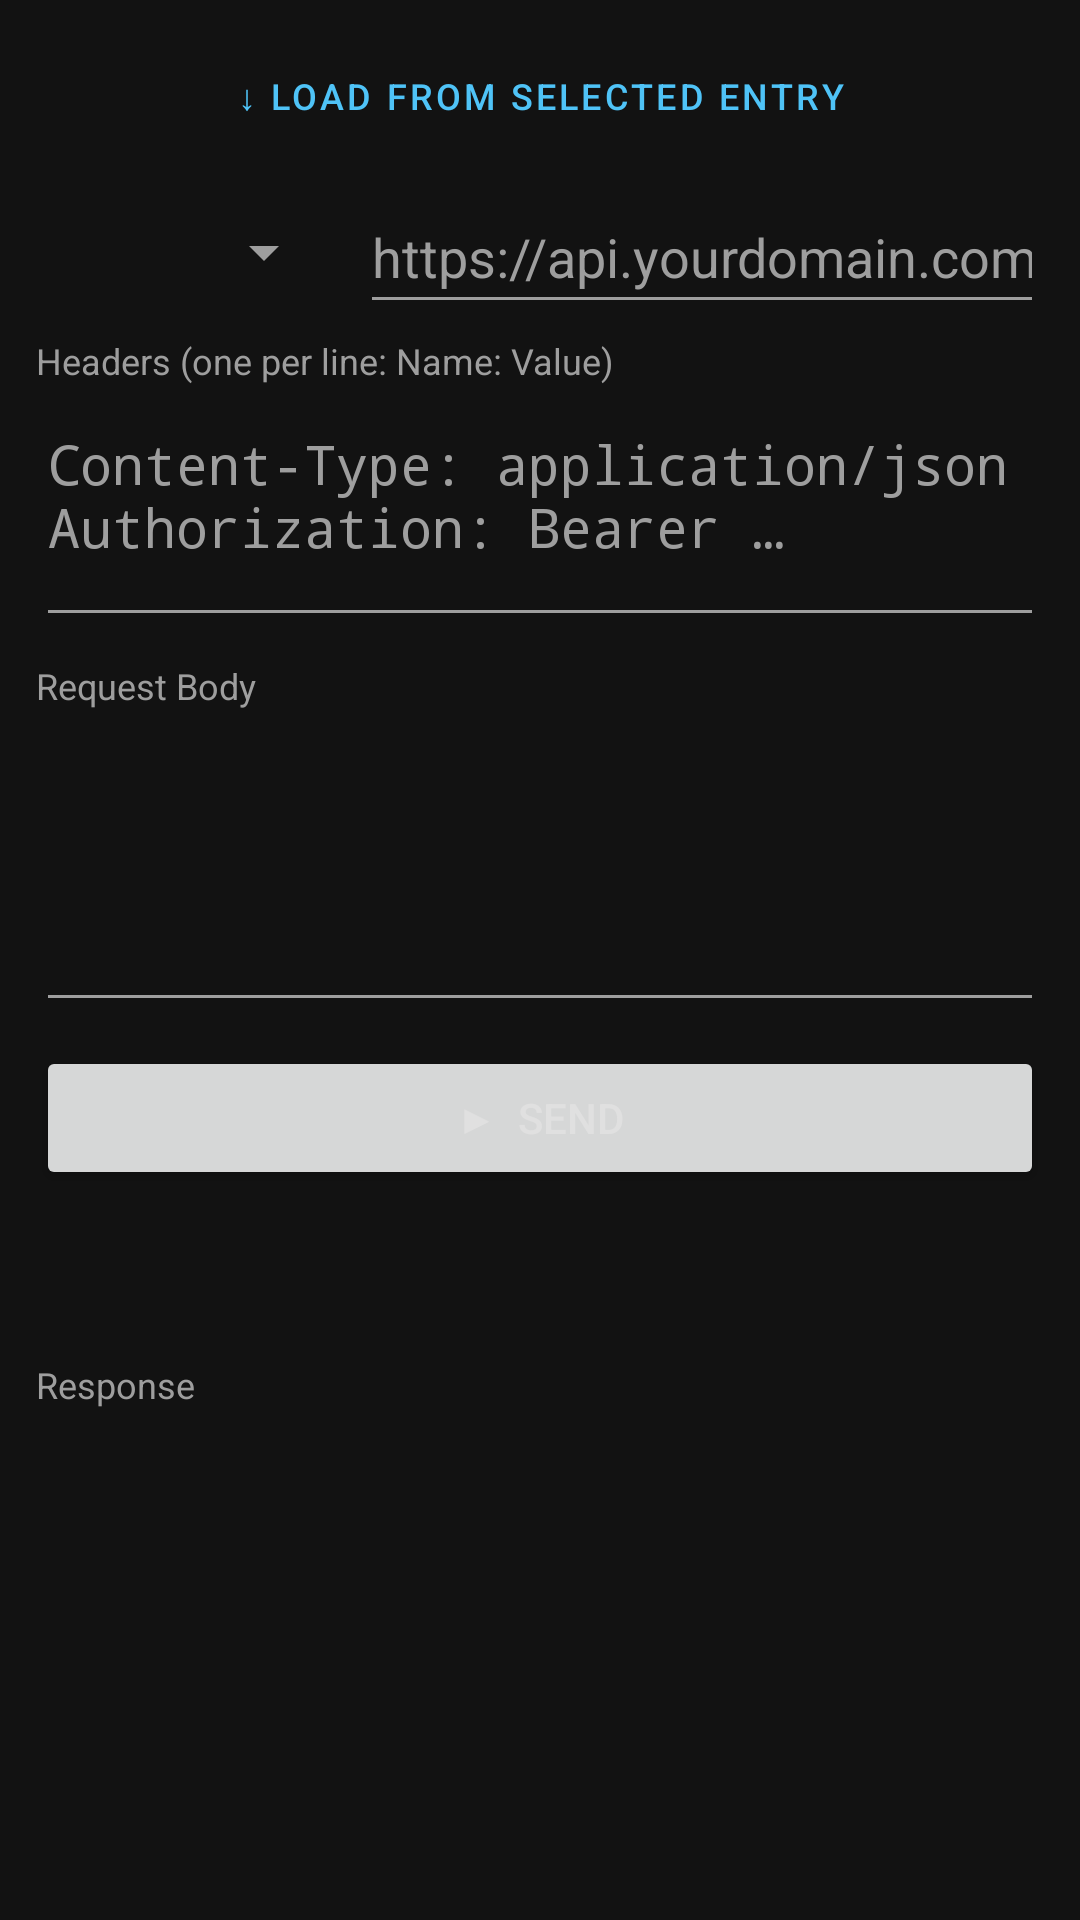

Reconstruct the res/layout file that produces this screen, plus the resources it refers to.
<!-- AndroidManifest.xml: application theme Theme.FortunateHtml -->
<!-- res/layout/fragment_repeater.xml -->
<?xml version="1.0" encoding="utf-8"?>
<ScrollView xmlns:android="http://schemas.android.com/apk/res/android"
    android:layout_width="match_parent"
    android:layout_height="match_parent"
    android:background="@color/background"
    android:padding="12dp">

    <LinearLayout
        android:layout_width="match_parent"
        android:layout_height="wrap_content"
        android:orientation="vertical">

        
        <Button
            android:id="@+id/btnLoadFromSelected"
            android:layout_width="match_parent"
            android:layout_height="40dp"
            android:text="&#8595; Load from Selected Entry"
            android:textSize="12sp"
            android:layout_marginBottom="8dp"
            style="@style/Widget.MaterialComponents.Button.OutlinedButton"/>

        <LinearLayout
            android:layout_width="match_parent"
            android:layout_height="wrap_content"
            android:orientation="horizontal"
            android:layout_marginBottom="4dp">

            <Spinner
                android:id="@+id/repeaterMethod"
                android:layout_width="100dp"
                android:layout_height="48dp"
                android:layout_marginEnd="8dp" />

            <EditText
                android:id="@+id/repeaterUrl"
                android:layout_width="0dp"
                android:layout_height="48dp"
                android:layout_weight="1"
                android:hint="https://api.yourdomain.com/endpoint"
                android:inputType="textUri"
                android:singleLine="true"
                android:textColor="@color/on_surface"
                android:textColorHint="@color/text_secondary" />

        </LinearLayout>

        
        <TextView
            android:id="@+id/repeaterScopeStatus"
            android:layout_width="match_parent"
            android:layout_height="wrap_content"
            android:textSize="12sp"
            android:layout_marginBottom="8dp"
            android:visibility="gone" />

        <TextView android:layout_width="wrap_content" android:layout_height="wrap_content"
            android:text="Headers (one per line: Name: Value)"
            android:textColor="@color/text_secondary" android:textSize="12sp"
            android:layout_marginBottom="4dp"/>
        <EditText
            android:id="@+id/repeaterHeaders"
            android:layout_width="match_parent"
            android:layout_height="80dp"
            android:gravity="top"
            android:inputType="textMultiLine"
            android:hint="Content-Type: application/json&#10;Authorization: Bearer …"
            android:textColor="@color/on_surface"
            android:textColorHint="@color/text_secondary"
            android:fontFamily="monospace"
            android:layout_marginBottom="8dp" />

        <TextView android:layout_width="wrap_content" android:layout_height="wrap_content"
            android:text="Request Body"
            android:textColor="@color/text_secondary" android:textSize="12sp"
            android:layout_marginBottom="4dp"/>
        <EditText
            android:id="@+id/repeaterBody"
            android:layout_width="match_parent"
            android:layout_height="100dp"
            android:gravity="top"
            android:inputType="textMultiLine"
            android:textColor="@color/on_surface"
            android:fontFamily="monospace"
            android:layout_marginBottom="8dp" />

        <Button
            android:id="@+id/repeaterSend"
            android:layout_width="match_parent"
            android:layout_height="48dp"
            android:text="&#9654;  Send"
            android:layout_marginBottom="12dp" />

        <TextView android:id="@+id/repeaterTiming"
            android:layout_width="match_parent" android:layout_height="wrap_content"
            android:textColor="@color/text_secondary" android:textSize="12sp"
            android:layout_marginBottom="4dp"/>

        <TextView android:id="@+id/repeaterDiff"
            android:layout_width="match_parent" android:layout_height="wrap_content"
            android:textColor="@color/status_success" android:textSize="12sp"
            android:layout_marginBottom="8dp"/>

        <TextView android:layout_width="wrap_content" android:layout_height="wrap_content"
            android:text="Response" android:textColor="@color/text_secondary"
            android:textSize="12sp" android:layout_marginBottom="4dp"/>
        <TextView
            android:id="@+id/repeaterResponse"
            android:layout_width="match_parent"
            android:layout_height="wrap_content"
            android:textColor="@color/on_surface"
            android:textSize="12sp"
            android:fontFamily="monospace"
            android:textIsSelectable="true"
            android:padding="8dp" />

    </LinearLayout>

</ScrollView>
<!-- resources referenced by this layout -->
<resources>
  <color name="background">#121212</color>
  <color name="on_surface">#E0E0E0</color>
  <color name="status_success">#4CAF50</color>
  <color name="text_secondary">#9E9E9E</color>
  <style name="Theme.FortunateHtml" parent="Theme.MaterialComponents.DayNight.NoActionBar">
          <item name="colorPrimary">@color/primary</item>
          <item name="colorPrimaryDark">@color/primary_dark</item>
          <item name="colorAccent">@color/accent</item>
          <item name="android:windowBackground">@color/background</item>
          <item name="android:statusBarColor">@color/background</item>
          <item name="android:navigationBarColor">@color/background</item>
          <item name="colorSurface">@color/surface</item>
          <item name="colorOnSurface">@color/on_surface</item>
          <item name="android:textColorPrimary">@color/on_surface</item>
          <item name="android:textColorSecondary">@color/text_secondary</item>
      </style>
  <color name="primary">#4FC3F7</color>
  <color name="primary_dark">#0288D1</color>
  <color name="accent">#FF6D00</color>
  <color name="surface">#1E1E1E</color>
</resources>
